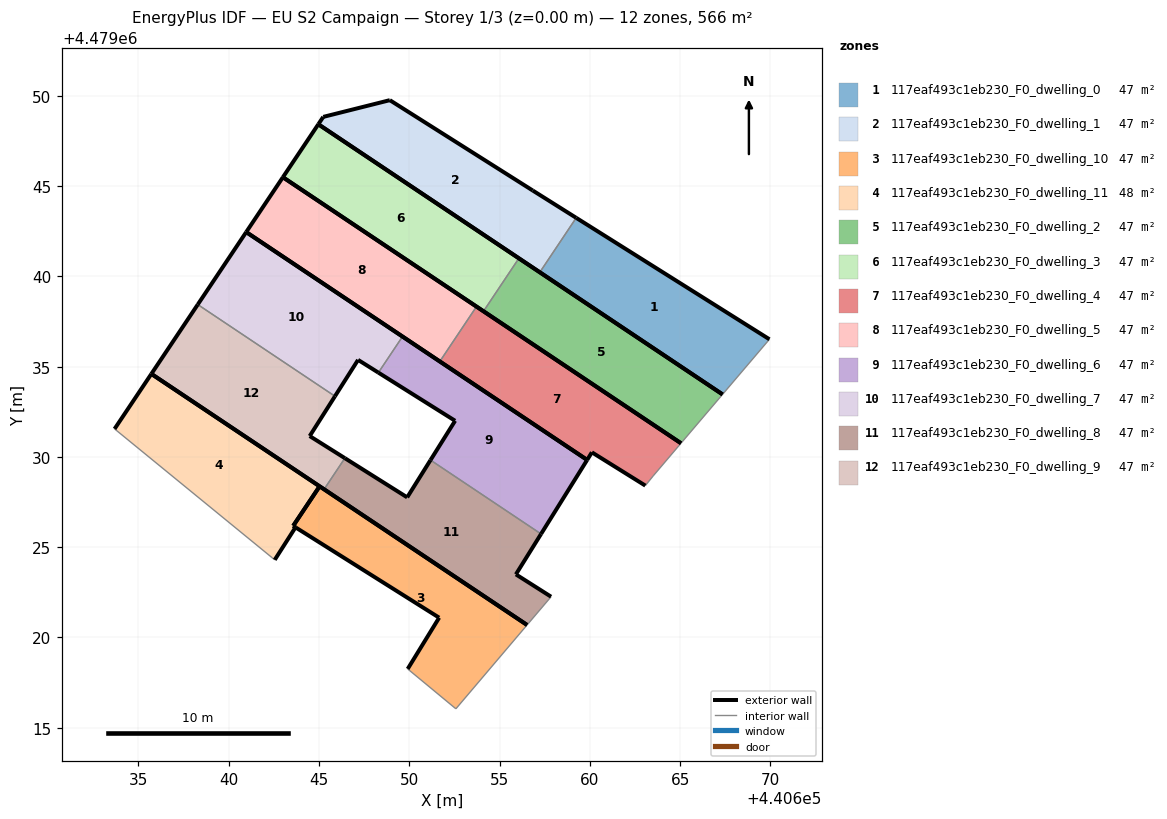
=== STOREY PLAN SPEC (per zone: floor XY polygon, exterior-wall plan segments, windows/doors) ===
zone 1: 117eaf493c1eb230_F0_dwelling_0  (47.1 m²)
  floor: (440667.35, 4479033.46) (440669.95, 4479036.51) (440659.24, 4479043.24) (440657.23, 4479040.22)
  exterior wall: (440659.24, 4479043.24) – (440669.95, 4479036.51)  [12.6 m]
  exterior wall: (440667.35, 4479033.46) – (440657.23, 4479040.22)  [12.2 m]
  interior walls: 2
zone 2: 117eaf493c1eb230_F0_dwelling_1  (47.1 m²)
  floor: (440657.23, 4479040.22) (440659.24, 4479043.24) (440656.84, 4479044.75) (440648.92, 4479049.76) (440645.23, 4479048.83) (440644.96, 4479048.42)
  exterior wall: (440644.96, 4479048.42) – (440645.23, 4479048.83)  [0.5 m]
  exterior wall: (440645.23, 4479048.83) – (440648.92, 4479049.76)  [3.8 m]
  exterior wall: (440648.92, 4479049.76) – (440656.84, 4479044.75)  [9.4 m]
  exterior wall: (440656.84, 4479044.75) – (440659.24, 4479043.24)  [2.8 m]
  exterior wall: (440657.23, 4479040.22) – (440644.96, 4479048.42)  [14.8 m]
  interior walls: 1
zone 3: 117eaf493c1eb230_F0_dwelling_10  (46.8 m²)
  floor: (440652.58, 4479016.05) (440656.52, 4479020.69) (440645.03, 4479028.37) (440643.57, 4479026.18) (440643.70, 4479026.10) (440651.65, 4479021.10) (440649.91, 4479018.26)
  exterior wall: (440643.57, 4479026.18) – (440645.03, 4479028.37)  [2.6 m]
  exterior wall: (440645.03, 4479028.37) – (440656.52, 4479020.69)  [13.8 m]
  exterior wall: (440649.91, 4479018.26) – (440651.65, 4479021.10)  [3.3 m]
  exterior wall: (440651.65, 4479021.10) – (440643.70, 4479026.10)  [9.4 m]
  exterior wall: (440643.70, 4479026.10) – (440643.57, 4479026.18)  [0.2 m]
  interior walls: 2
zone 4: 117eaf493c1eb230_F0_dwelling_11  (47.5 m²)
  floor: (440643.70, 4479026.10) (440643.57, 4479026.18) (440645.03, 4479028.37) (440635.72, 4479034.60) (440633.68, 4479031.55) (440642.40, 4479024.42) (440642.55, 4479024.30)
  exterior wall: (440633.68, 4479031.55) – (440635.72, 4479034.60)  [3.7 m]
  exterior wall: (440635.72, 4479034.60) – (440645.03, 4479028.37)  [11.2 m]
  exterior wall: (440645.03, 4479028.37) – (440643.57, 4479026.18)  [2.6 m]
  exterior wall: (440643.57, 4479026.18) – (440643.70, 4479026.10)  [0.2 m]
  exterior wall: (440643.70, 4479026.10) – (440642.55, 4479024.30)  [2.1 m]
  interior walls: 2
zone 5: 117eaf493c1eb230_F0_dwelling_2  (47.1 m²)
  floor: (440665.05, 4479030.76) (440667.35, 4479033.46) (440656.07, 4479041.00) (440654.11, 4479038.07)
  exterior wall: (440665.05, 4479030.76) – (440654.11, 4479038.07)  [13.2 m]
  exterior wall: (440656.07, 4479041.00) – (440667.35, 4479033.46)  [13.6 m]
  interior walls: 2
zone 6: 117eaf493c1eb230_F0_dwelling_3  (47.1 m²)
  floor: (440654.11, 4479038.07) (440656.07, 4479041.00) (440644.96, 4479048.42) (440643.00, 4479045.49)
  exterior wall: (440654.11, 4479038.07) – (440643.00, 4479045.49)  [13.4 m]
  exterior wall: (440643.00, 4479045.49) – (440644.96, 4479048.42)  [3.5 m]
  exterior wall: (440644.96, 4479048.42) – (440656.07, 4479041.00)  [13.4 m]
  interior walls: 1
zone 7: 117eaf493c1eb230_F0_dwelling_4  (47.1 m²)
  floor: (440663.51, 4479028.95) (440665.05, 4479030.76) (440653.72, 4479038.33) (440651.69, 4479035.29) (440659.85, 4479029.83) (440660.11, 4479030.25) (440663.07, 4479028.41)
  exterior wall: (440659.85, 4479029.83) – (440651.69, 4479035.29)  [9.8 m]
  exterior wall: (440653.72, 4479038.33) – (440665.05, 4479030.76)  [13.6 m]
  exterior wall: (440663.07, 4479028.41) – (440660.11, 4479030.25)  [3.5 m]
  exterior wall: (440660.11, 4479030.25) – (440659.85, 4479029.83)  [0.5 m]
  interior walls: 3
zone 8: 117eaf493c1eb230_F0_dwelling_5  (47.1 m²)
  floor: (440651.69, 4479035.29) (440653.72, 4479038.33) (440643.00, 4479045.49) (440640.97, 4479042.45)
  exterior wall: (440651.69, 4479035.29) – (440640.97, 4479042.45)  [12.9 m]
  exterior wall: (440640.97, 4479042.45) – (440643.00, 4479045.49)  [3.7 m]
  exterior wall: (440643.00, 4479045.49) – (440653.72, 4479038.33)  [12.9 m]
  interior walls: 1
zone 9: 117eaf493c1eb230_F0_dwelling_6  (47.1 m²)
  floor: (440657.30, 4479025.73) (440659.85, 4479029.83) (440649.62, 4479036.67) (440648.29, 4479034.67) (440652.54, 4479032.00) (440651.17, 4479029.82)
  exterior wall: (440649.62, 4479036.67) – (440659.85, 4479029.83)  [12.3 m]
  exterior wall: (440659.85, 4479029.83) – (440657.30, 4479025.73)  [4.8 m]
  exterior wall: (440651.17, 4479029.82) – (440652.54, 4479032.00)  [2.6 m]
  exterior wall: (440652.54, 4479032.00) – (440648.29, 4479034.67)  [5.0 m]
  interior walls: 2
zone 10: 117eaf493c1eb230_F0_dwelling_7  (47.1 m²)
  floor: (440648.29, 4479034.67) (440649.62, 4479036.67) (440640.97, 4479042.45) (440638.28, 4479038.44) (440645.88, 4479033.36) (440647.16, 4479035.37)
  exterior wall: (440638.28, 4479038.44) – (440640.97, 4479042.45)  [4.8 m]
  exterior wall: (440640.97, 4479042.45) – (440649.62, 4479036.67)  [10.4 m]
  exterior wall: (440648.29, 4479034.67) – (440647.16, 4479035.37)  [1.3 m]
  exterior wall: (440647.16, 4479035.37) – (440645.88, 4479033.36)  [2.4 m]
  interior walls: 2
zone 11: 117eaf493c1eb230_F0_dwelling_8  (47.1 m²)
  floor: (440656.52, 4479020.69) (440657.85, 4479022.26) (440655.90, 4479023.49) (440657.30, 4479025.73) (440651.17, 4479029.82) (440649.88, 4479027.76) (440646.43, 4479029.93) (440645.28, 4479028.21)
  exterior wall: (440646.43, 4479029.93) – (440649.88, 4479027.76)  [4.1 m]
  exterior wall: (440649.88, 4479027.76) – (440651.17, 4479029.82)  [2.4 m]
  exterior wall: (440657.30, 4479025.73) – (440655.90, 4479023.49)  [2.6 m]
  exterior wall: (440655.90, 4479023.49) – (440657.85, 4479022.26)  [2.3 m]
  exterior wall: (440656.52, 4479020.69) – (440645.28, 4479028.21)  [13.5 m]
  interior walls: 3
zone 12: 117eaf493c1eb230_F0_dwelling_9  (47.1 m²)
  floor: (440645.28, 4479028.21) (440646.43, 4479029.93) (440644.48, 4479031.16) (440645.88, 4479033.36) (440638.28, 4479038.44) (440635.72, 4479034.60)
  exterior wall: (440645.88, 4479033.36) – (440644.48, 4479031.16)  [2.6 m]
  exterior wall: (440644.48, 4479031.16) – (440646.43, 4479029.93)  [2.3 m]
  exterior wall: (440645.28, 4479028.21) – (440635.72, 4479034.60)  [11.5 m]
  exterior wall: (440635.72, 4479034.60) – (440638.28, 4479038.44)  [4.6 m]
  interior walls: 2

=== DERIVED (storey summary) ===
Building: EU S2 Campaign
Storey: 1 of 3  (floor level z = 0.00 m)
Storey gross floor area: 565.7 m²
Zones on this storey: 12
  - 117eaf493c1eb230_F0_dwelling_0: floor 47.1 m²; exterior wall 24.8 m (74.4 m²); WWR 0.0%
  - 117eaf493c1eb230_F0_dwelling_1: floor 47.1 m²; exterior wall 31.3 m (93.8 m²); WWR 0.0%
  - 117eaf493c1eb230_F0_dwelling_10: floor 46.8 m²; exterior wall 29.3 m (88.0 m²); WWR 0.0%
  - 117eaf493c1eb230_F0_dwelling_11: floor 47.5 m²; exterior wall 19.8 m (59.4 m²); WWR 0.0%
  - 117eaf493c1eb230_F0_dwelling_2: floor 47.1 m²; exterior wall 26.7 m (80.2 m²); WWR 0.0%
  - 117eaf493c1eb230_F0_dwelling_3: floor 47.1 m²; exterior wall 30.3 m (90.8 m²); WWR 0.0%
  - 117eaf493c1eb230_F0_dwelling_4: floor 47.1 m²; exterior wall 27.4 m (82.3 m²); WWR 0.0%
  - 117eaf493c1eb230_F0_dwelling_5: floor 47.1 m²; exterior wall 29.4 m (88.3 m²); WWR 0.0%
  - 117eaf493c1eb230_F0_dwelling_6: floor 47.1 m²; exterior wall 24.7 m (74.1 m²); WWR 0.0%
  - 117eaf493c1eb230_F0_dwelling_7: floor 47.1 m²; exterior wall 19.0 m (56.9 m²); WWR 0.0%
  - 117eaf493c1eb230_F0_dwelling_8: floor 47.1 m²; exterior wall 25.0 m (74.9 m²); WWR 0.0%
  - 117eaf493c1eb230_F0_dwelling_9: floor 47.1 m²; exterior wall 21.0 m (63.1 m²); WWR 0.0%
Zone adjacency (shared interzone walls):
  - 117eaf493c1eb230_F0_dwelling_0 ↔ 117eaf493c1eb230_F0_dwelling_1
  - 117eaf493c1eb230_F0_dwelling_2 ↔ 117eaf493c1eb230_F0_dwelling_3
  - 117eaf493c1eb230_F0_dwelling_4 ↔ 117eaf493c1eb230_F0_dwelling_5
  - 117eaf493c1eb230_F0_dwelling_6 ↔ 117eaf493c1eb230_F0_dwelling_7
  - 117eaf493c1eb230_F0_dwelling_6 ↔ 117eaf493c1eb230_F0_dwelling_8
  - 117eaf493c1eb230_F0_dwelling_7 ↔ 117eaf493c1eb230_F0_dwelling_9
  - 117eaf493c1eb230_F0_dwelling_8 ↔ 117eaf493c1eb230_F0_dwelling_9